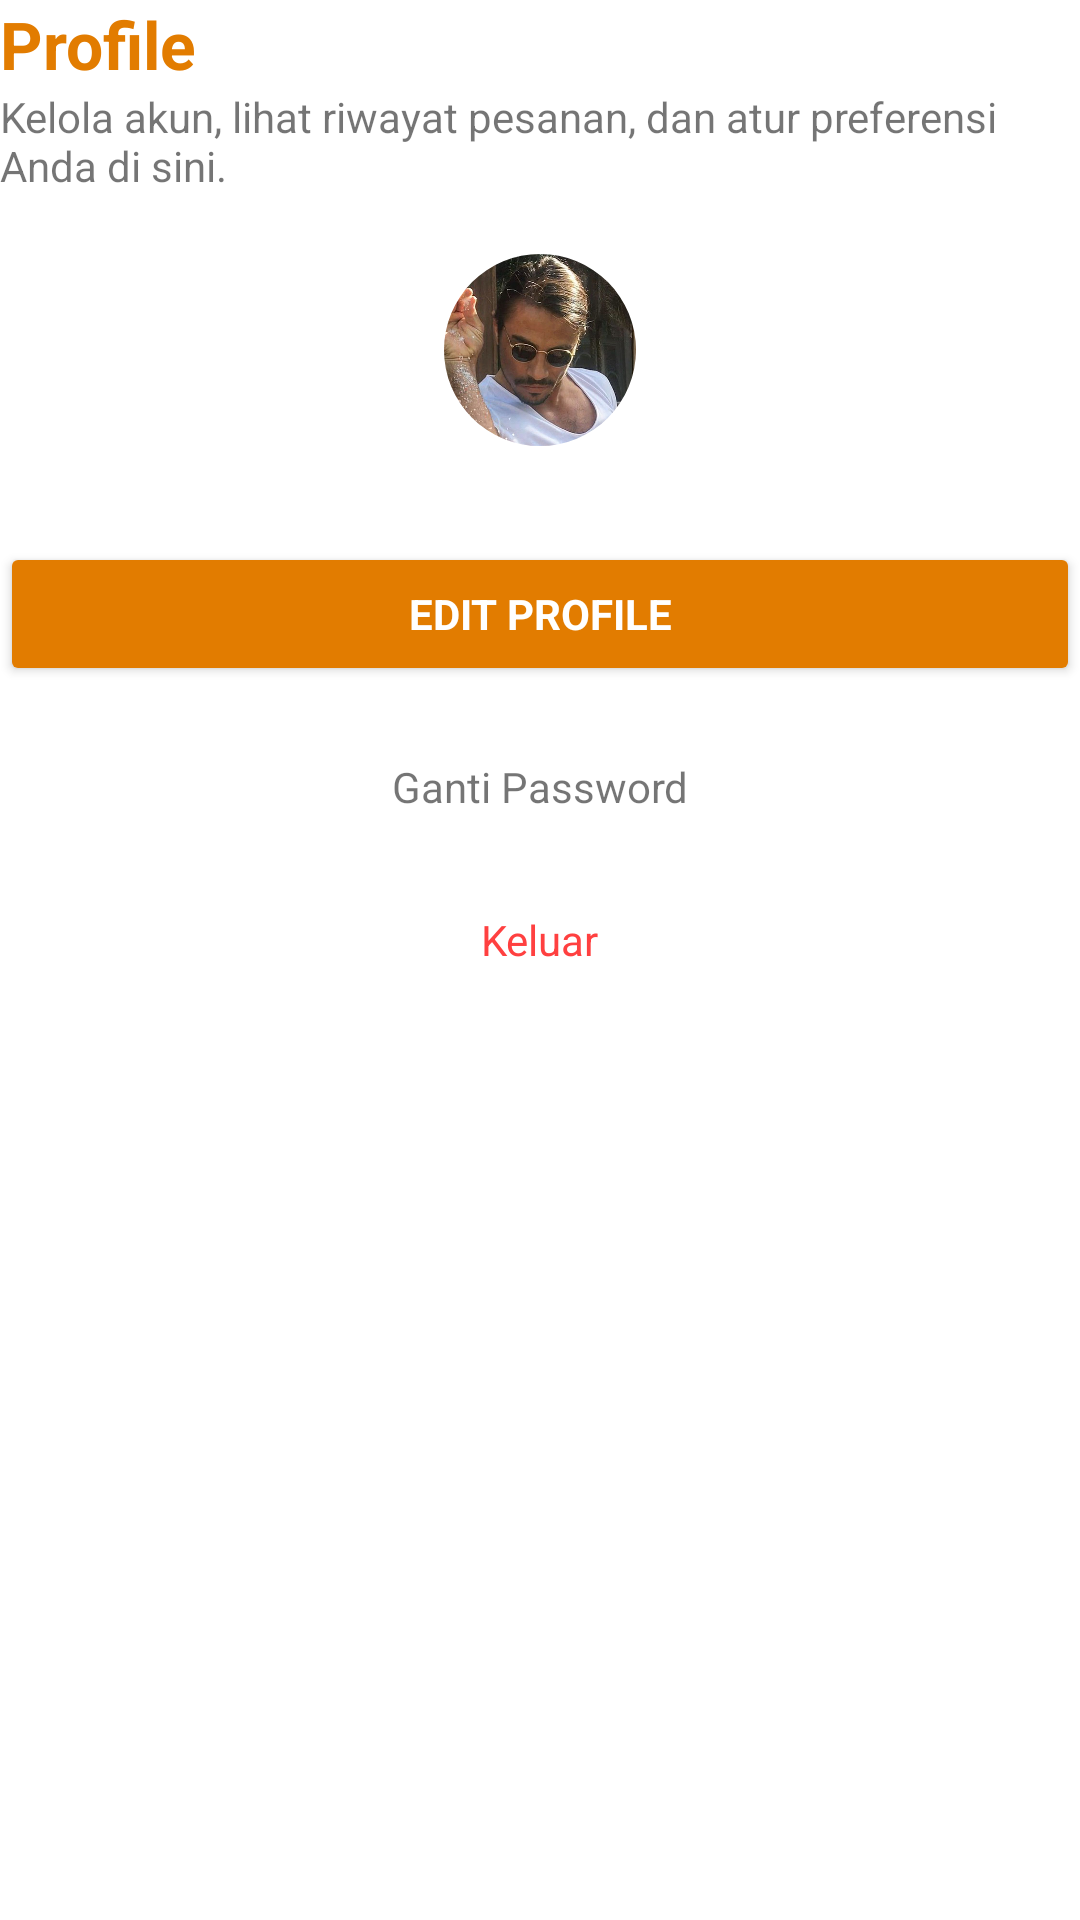

This screen was rendered from an Android layout file. Write that file and the resources it references.
<!-- AndroidManifest.xml: application theme Theme.Flavourfair -->
<!-- res/layout/fragment_profile.xml -->
<?xml version="1.0" encoding="utf-8"?>
<androidx.constraintlayout.widget.ConstraintLayout xmlns:android="http://schemas.android.com/apk/res/android"
    xmlns:app="http://schemas.android.com/apk/res-auto"
    xmlns:tools="http://schemas.android.com/tools"
    android:layout_width="match_parent"
    android:layout_height="match_parent"
    android:layout_margin="8dp"
    tools:context=".presentation.profile.ProfileFragment">

    <TextView
        android:id="@+id/tv_title"
        android:layout_width="match_parent"
        android:layout_height="wrap_content"
        android:text="@string/text_profile"
        android:textColor="@color/primaryColor"
        android:textSize="22sp"
        android:textStyle="bold"
        app:layout_constraintTop_toTopOf="parent" />

    <TextView
        android:id="@+id/tv_heading2"
        android:layout_width="match_parent"
        android:layout_height="wrap_content"
        android:text="Kelola akun, lihat riwayat pesanan, dan atur preferensi Anda di sini."
        android:textSize="14sp"
        app:layout_constraintTop_toBottomOf="@id/tv_title" />

    <com.google.android.material.imageview.ShapeableImageView
        android:id="@+id/iv_profile"
        android:layout_width="0dp"
        android:layout_height="0dp"
        android:layout_marginVertical="20dp"
        android:scaleType="centerCrop"
        android:src="@drawable/img_avatar"
        app:layout_constraintDimensionRatio="1:1"
        app:layout_constraintEnd_toEndOf="parent"
        app:layout_constraintHeight_percent="0.1"
        app:layout_constraintStart_toStartOf="parent"
        app:layout_constraintTop_toBottomOf="@id/tv_heading2"
        app:shapeAppearanceOverlay="@style/circleImageView" />

    <include
        android:id="@+id/layout_form"
        layout="@layout/layout_form"
        android:layout_width="match_parent"
        android:layout_height="wrap_content"
        android:layout_marginVertical="16dp"
        app:layout_constraintBottom_toBottomOf="parent"
        app:layout_constraintTop_toBottomOf="@id/iv_profile"
        app:layout_constraintVertical_bias="0" />

    <FrameLayout
        android:id="@+id/fl_btn_loading_state"
        android:layout_width="match_parent"
        android:layout_height="wrap_content"
        android:paddingVertical="16dp"
        app:layout_constraintTop_toBottomOf="@id/layout_form">

        <Button
            android:id="@+id/btn_change_profile"
            android:layout_width="match_parent"
            android:layout_height="match_parent"
            android:backgroundTint="@color/primaryColor"
            android:padding="10dp"
            android:text="@string/text_change_profile"
            android:textColor="@color/white"
            android:textStyle="bold" />

        <com.google.android.material.progressindicator.CircularProgressIndicator
            android:id="@+id/pb_loading"
            android:layout_width="match_parent"
            android:layout_height="wrap_content"
            android:layout_gravity="center"
            android:indeterminate="true"
            android:visibility="gone" />
    </FrameLayout>

    <TextView
        android:id="@+id/tv_change_pwd"
        android:layout_width="wrap_content"
        android:layout_height="wrap_content"
        android:padding="8dp"
        android:text="@string/text_change_password"
        app:layout_constraintEnd_toEndOf="parent"
        app:layout_constraintStart_toStartOf="parent"
        app:layout_constraintTop_toBottomOf="@id/fl_btn_loading_state" />

    <TextView
        android:id="@+id/tv_logout"
        android:layout_width="wrap_content"
        android:layout_height="wrap_content"
        android:layout_marginTop="16dp"
        android:padding="8dp"
        android:text="@string/text_logout"
        android:textColor="@color/trashColor"
        app:layout_constraintEnd_toEndOf="parent"
        app:layout_constraintStart_toStartOf="parent"
        app:layout_constraintTop_toBottomOf="@id/tv_change_pwd" />


</androidx.constraintlayout.widget.ConstraintLayout>
<!-- res/layout/layout_form.xml (included above) -->
<?xml version="1.0" encoding="utf-8"?>
<LinearLayout xmlns:android="http://schemas.android.com/apk/res/android"
    xmlns:app="http://schemas.android.com/apk/res-auto"
    xmlns:tools="http://schemas.android.com/tools"
    android:layout_width="match_parent"
    android:layout_height="wrap_content"
    android:orientation="vertical"
    tools:context=".presentation.register.RegisterActivity">

    <com.google.android.material.textfield.TextInputLayout
        android:id="@+id/til_name"
        style="@style/Widget.MaterialComponents.TextInputLayout.OutlinedBox"
        android:layout_width="match_parent"
        android:layout_height="wrap_content"
        android:visibility="gone"
        tools:visibility="visible">

        <com.google.android.material.textfield.TextInputEditText
            android:id="@+id/et_name"
            android:layout_width="match_parent"
            android:layout_height="wrap_content"
            android:hint="@string/hint_name" />

    </com.google.android.material.textfield.TextInputLayout>

    <com.google.android.material.textfield.TextInputLayout
        android:id="@+id/til_email"
        style="@style/Widget.MaterialComponents.TextInputLayout.OutlinedBox"
        android:layout_width="match_parent"
        android:layout_height="wrap_content"
        android:layout_marginTop="8dp"
        android:visibility="gone"
        tools:visibility="visible">

        <com.google.android.material.textfield.TextInputEditText
            android:id="@+id/et_email"
            android:layout_width="match_parent"
            android:layout_height="wrap_content"
            android:hint="@string/hint_email"
            android:inputType="textEmailAddress" />

    </com.google.android.material.textfield.TextInputLayout>

    <com.google.android.material.textfield.TextInputLayout
        android:id="@+id/til_password"
        style="@style/Widget.MaterialComponents.TextInputLayout.OutlinedBox"
        android:layout_width="match_parent"
        android:layout_height="wrap_content"
        android:layout_marginTop="8dp"
        android:visibility="gone"
        app:passwordToggleEnabled="true"
        tools:visibility="visible">

        <com.google.android.material.textfield.TextInputEditText
            android:id="@+id/et_password"
            android:layout_width="match_parent"
            android:layout_height="wrap_content"
            android:hint="@string/hint_password"
            android:inputType="textPassword" />

    </com.google.android.material.textfield.TextInputLayout>

    <com.google.android.material.textfield.TextInputLayout
        android:id="@+id/til_confirm_password"
        style="@style/Widget.MaterialComponents.TextInputLayout.OutlinedBox"
        android:layout_width="match_parent"
        android:layout_height="wrap_content"
        android:layout_marginTop="8dp"
        android:visibility="gone"
        app:passwordToggleEnabled="true"
        tools:visibility="visible">

        <com.google.android.material.textfield.TextInputEditText
            android:id="@+id/et_confirm_password"
            android:layout_width="match_parent"
            android:layout_height="wrap_content"
            android:hint="@string/hint_confirm_password"
            android:inputType="textPassword" />

    </com.google.android.material.textfield.TextInputLayout>

</LinearLayout>
<!-- resources referenced by this layout -->
<resources>
  <color name="primaryColor">#E27C00</color>
  <color name="trashColor">#FF4040</color>
  <color name="white">#FFFFFFFF</color>
  <!-- drawable img_avatar: jpg bitmap (drawable, 107681 bytes) -->
  <string name="hint_confirm_password">Confirm Password</string>
  <string name="hint_email">Email</string>
  <string name="hint_name">Name</string>
  <string name="hint_password">Password</string>
  <string name="text_change_password">Ganti Password</string>
  <string name="text_change_profile">Edit Profile</string>
  <string name="text_logout">Keluar\n</string>
  <string name="text_profile">Profile</string>
  <style name="circleImageView">
          <item name="cornerFamily">rounded</item>
          <item name="cornerSize">50%</item>
      </style>
  <style name="Theme.Flavourfair" parent="Base.Theme.Flavourfair" />
  <style name="Base.Theme.Flavourfair" parent="Theme.MaterialComponents.DayNight.NoActionBar">
          <item name="fontFamily">@font/jakarta_font</item>
          <item name="colorPrimary">@color/primaryColor</item>
          <item name="colorPrimaryVariant">@color/primaryColorLight</item>
  
          <item name="android:statusBarColor">@color/primaryColor</item>
      </style>
  <color name="primaryColorLight">#FFE7CA</color>
</resources>
